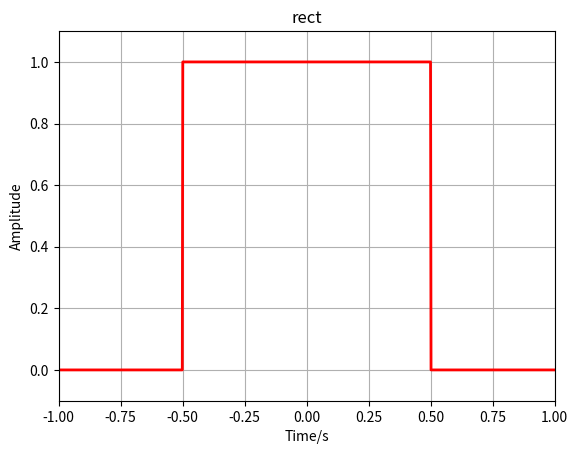
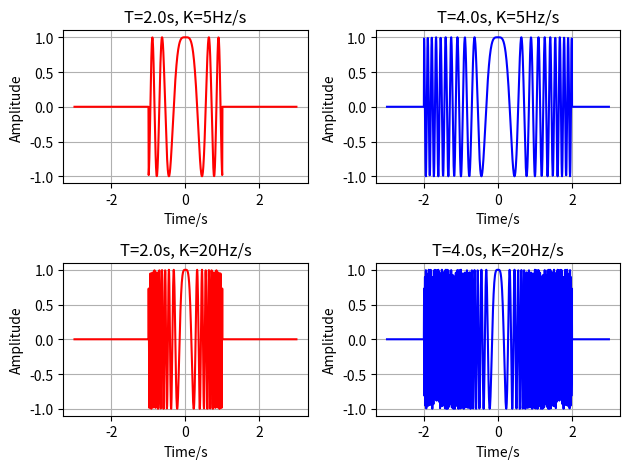
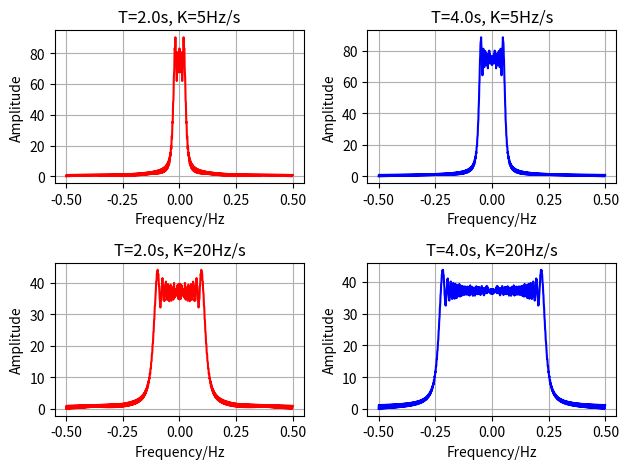

Python code for these plots, in order:
import matplotlib.pyplot as plt
import numpy as np


def rect(x):
    r"""
    Rectangle function:
        rect(x) = {1, if |x|<= 0.5; 0, otherwise}
    """
    return np.where(np.abs(x) >= 0.5, 0, 1)


def chirp(t, T, Kr):
    """
    Create a chirp signal :
        S_{tx}(t) = rect(t/T) * exp(1j*pi*Kr*t^2)
    """
    return rect(t / T) * np.exp(1j * np.pi * Kr * t ** 2)


Ns = 1000
t = np.linspace(-1, 1, Ns)
yrect = rect(t)

plt.figure()
plt.plot(t, yrect, '-r', linewidth=2)
plt.axis([-1, 1, -0.1, 1.1])
plt.grid()
plt.xlabel('Time/s')
plt.ylabel('Amplitude')
plt.title('rect')
plt.show()

Kr1 = 5
Kr2 = 20
T1 = 2.0
T2 = 4.0
t = np.linspace(-3, 3, Ns)
ychirp1 = chirp(t, T1, Kr=Kr1)
ychirp2 = chirp(t, T2, Kr=Kr1)

ychirp3 = chirp(t, T1, Kr=Kr2)
ychirp4 = chirp(t, T2, Kr=Kr2)

plt.figure()
plt.subplot(221)
plt.grid()
plt.plot(t, ychirp1, '-r')
plt.xlabel('Time/s')
plt.ylabel('Amplitude')
plt.title("T=" + str(T1) + "s, K=" + str(Kr1) + "Hz/s")
plt.subplot(222)
plt.grid()
plt.plot(t, ychirp2, '-b')
plt.xlabel('Time/s')
plt.ylabel('Amplitude')
plt.title("T=" + str(T2) + "s, K=" + str(Kr1) + "Hz/s")
plt.subplot(223)
plt.grid()
plt.plot(t, ychirp3, '-r')
plt.xlabel('Time/s')
plt.ylabel('Amplitude')
plt.title("T=" + str(T1) + "s, K=" + str(Kr2) + "Hz/s")
plt.subplot(224)
plt.grid()
plt.plot(t, ychirp4, '-b')
plt.xlabel('Time/s')
plt.ylabel('Amplitude')
plt.title("T=" + str(T2) + "s, K=" + str(Kr2) + "Hz/s")
plt.tight_layout()
plt.show()

# ==================compute spectral

ychirp1_fft = np.fft.fft(ychirp1)
ychirp2_fft = np.fft.fft(ychirp2)
ychirp3_fft = np.fft.fft(ychirp3)
ychirp4_fft = np.fft.fft(ychirp4)

ychirp1_fft = np.fft.fftshift(ychirp1_fft)
ychirp2_fft = np.fft.fftshift(ychirp2_fft)
ychirp3_fft = np.fft.fftshift(ychirp3_fft)
ychirp4_fft = np.fft.fftshift(ychirp4_fft)

f = np.fft.fftfreq(t.shape[-1])
# print(f)
f = np.fft.fftshift(f)
# print(f)

plt.figure()
plt.subplot(221)
plt.grid()
plt.plot(f, np.abs(ychirp1_fft), '-r')
plt.xlabel('Frequency/Hz')
plt.ylabel('Amplitude')
plt.title("T=" + str(T1) + "s, K=" + str(Kr1) + "Hz/s")
plt.subplot(222)
plt.grid()
plt.plot(f, np.abs(ychirp2_fft), '-b')
plt.xlabel('Frequency/Hz')
plt.ylabel('Amplitude')
plt.title("T=" + str(T2) + "s, K=" + str(Kr1) + "Hz/s")
plt.subplot(223)
plt.grid()
plt.plot(f, np.abs(ychirp3_fft), '-r')
plt.xlabel('Frequency/Hz')
plt.ylabel('Amplitude')
plt.title("T=" + str(T1) + "s, K=" + str(Kr2) + "Hz/s")
plt.subplot(224)
plt.grid()
plt.plot(f, np.abs(ychirp4_fft), '-b')
plt.xlabel('Frequency/Hz')
plt.ylabel('Amplitude')
plt.title("T=" + str(T2) + "s, K=" + str(Kr2) + "Hz/s")
plt.tight_layout()
plt.show()
